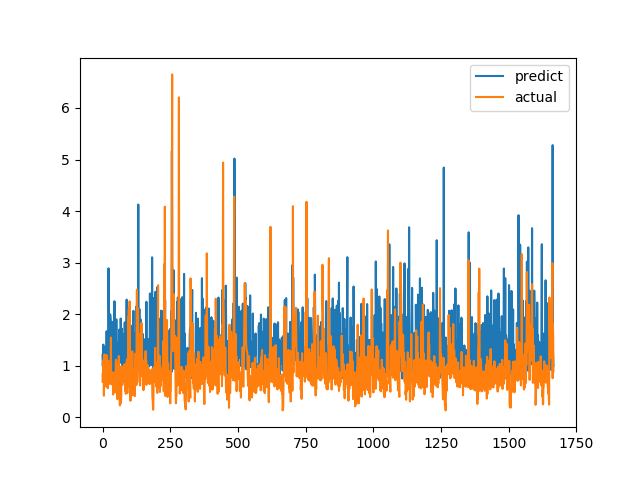

The file beside this chart, header and first rows:
predict, actual
1.21, 0.6915
0.99, 0.8558
1.093, 0.7094
1.409, 1.015
1.029, 1.116
0.9011, 0.4183
1.018, 1.002
0.9242, 1.219
1.243, 1.143
0.9227, 0.6528
1.358, 0.6747
0.9485, 0.601
1.318, 0.6695
1.209, 0.6538
1.029, 0.7814
1.67, 1.206
1.15, 0.8469
1.36, 0.8286
1.23, 0.6482
1.643, 0.5624
1.593, 0.7183
0.9822, 1.1
2.889, 0.9542
2.046, 0.729
1.09, 0.6694
1.712, 0.8631
0.9215, 0.6465
1.027, 0.8223
1.998, 0.9236
1.959, 0.8301
1.876, 1.067
1.36, 1.546
1.073, 0.6827
1.173, 0.6386
0.8093, 0.6464
1.099, 0.6881
0.8561, 0.7274
1.851, 0.65
1.089, 0.8694
0.8824, 0.4409
1.545, 0.4519
1.109, 0.7575
1.761, 0.4952
1.276, 0.6851
2.25, 0.7244
0.8788, 0.8654
0.9269, 0.74
0.99, 0.8071
1.895, 0.8204
0.9896, 1.114
1.408, 1.109
1.899, 0.4751
1.134, 1.039
1.44, 0.9458
0.9639, 0.7878
1.302, 0.3505
1.308, 0.9368
1.311, 0.9868
0.9823, 0.647
0.9891, 1.03
... 1,606 more rows
